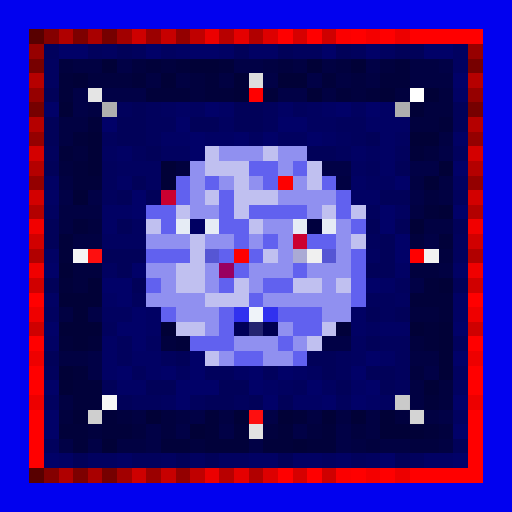
t = 0.00 s
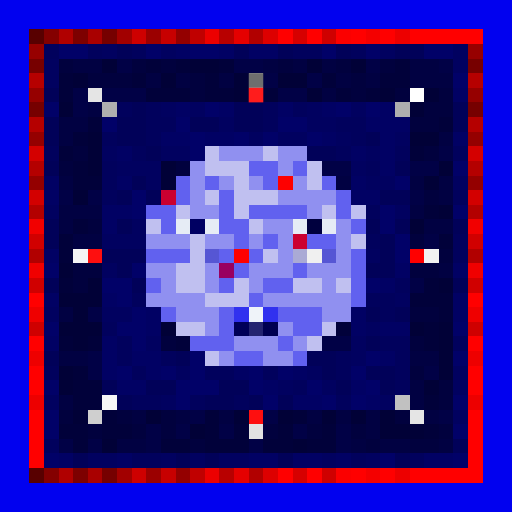
t = 0.47 s
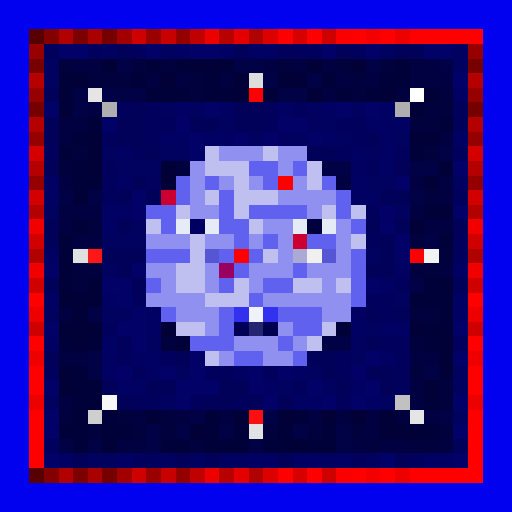
t = 0.94 s
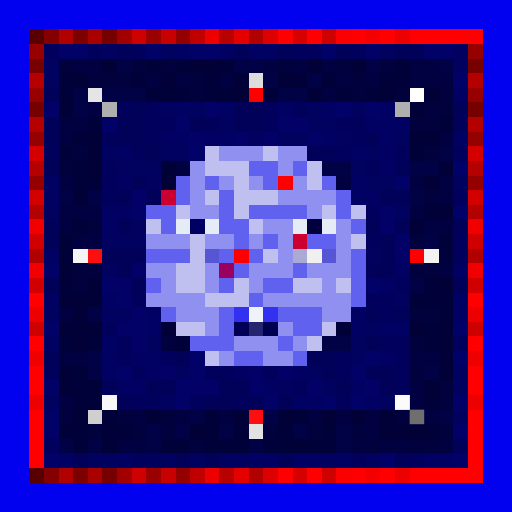
t = 1.41 s
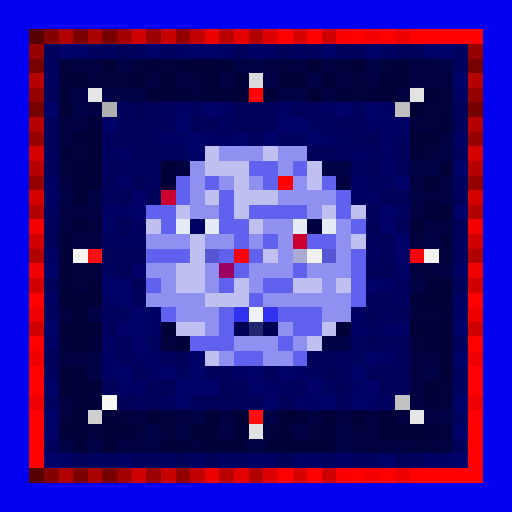
t = 1.87 s
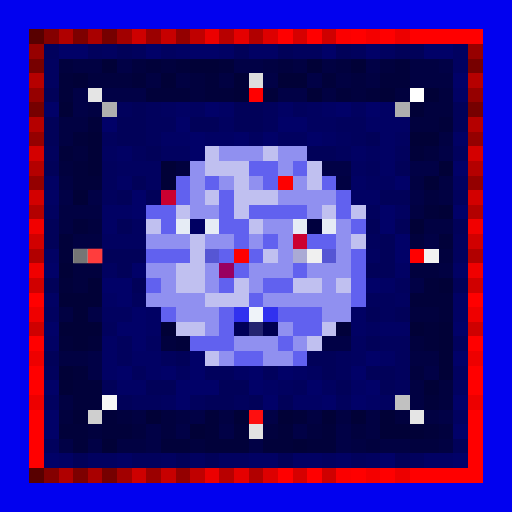
t = 2.34 s

The animated SVG that drew these frames (rendered in a browser with its animation timeline set to each time). Animation: 1 CSS @keyframes rule; one cycle of 2.81 s, repeats indefinitely.

<svg viewBox="0 0 35 35" shape-rendering="crispEdges" xmlns="http://www.w3.org/2000/svg"><style>@keyframes k0{0%{opacity:0}6.19%{opacity:.95}13.75%{opacity:0}100%{opacity:0}}.a00{animation:k0 1.5s linear 0.00s infinite}.a01{animation:k0 1.5s linear -0.19s infinite}.a02{animation:k0 1.5s linear -0.38s infinite}.a03{animation:k0 1.5s linear -0.56s infinite}.a04{animation:k0 1.5s linear -0.75s infinite}.a05{animation:k0 1.5s linear -0.94s infinite}.a06{animation:k0 1.5s linear -1.13s infinite}.a07{animation:k0 1.5s linear -1.31s infinite}</style><rect width="35" height="35" fill="#0101ef"/><path fill="#580000" d="M2 2h1v1H2zM2 32h1v1H2z"/><path fill="#840000" d="M3 2h1v1H3zM3 32h1v1H3z"/><path fill="#b00000" d="M4 2h1v1H4zM4 32h1v1H4z"/><path fill="#7d0000" d="M5 2h1v1H5zM5 32h1v1H5z"/><path fill="#a90000" d="M6 2h1v1H6zM6 32h1v1H6z"/><path fill="#760000" d="M7 2h1v1H7zM2 7h1v1H2zM32 7h1v1H32zM7 32h1v1H7z"/><path fill="#a20000" d="M8 2h1v1H8zM8 32h1v1H8z"/><path fill="#ce0000" d="M9 2h1v1H9zM9 32h1v1H9z"/><path fill="#9b0000" d="M10 2h1v1H10zM10 32h1v1H10z"/><path fill="#c70000" d="M11 2h1v1H11zM11 32h1v1H11z"/><path fill="#940000" d="M12 2h1v1H12zM2 12h1v1H2zM32 12h1v1H32zM12 32h1v1H12z"/><path fill="#c00000" d="M13 2h1v1H13zM13 32h1v1H13z"/><path fill="#ec0000" d="M14 2h1v1H14zM14 32h1v1H14z"/><path fill="#b80000" d="M15 2h1v1H15zM15 32h1v1H15z"/><path fill="#e50000" d="M16 2h1v1H16zM16 32h1v1H16z"/><path fill="#b10000" d="M17 2h1v1H17zM2 17h1v1H2zM32 17h1v1H32zM17 32h1v1H17z"/><path fill="#dd0000" d="M18 2h1v1H18zM18 32h1v1H18z"/><path fill="#ff0000" d="M19 2h1v1H19zM21 2h1v1H21zM24 2h1v1H24zM26 2h1v1H26zM28 2h5v1H28zM17 6h1v1H17zM28 17h1v1H28zM2 20h1v1H2zM32 20h1v1H32zM2 23h1v1H2zM32 23h1v1H32zM2 25h1v1H2zM32 25h1v1H32zM2 26h1v1H2zM32 26h1v1H32zM2 28h1v1H2zM32 28h1v1H32zM2 29h1v1H2zM32 29h1v1H32zM2 30h1v1H2zM32 30h1v1H32zM2 31h1v1H2zM32 31h1v1H32zM19 32h1v1H19zM21 32h1v1H21zM24 32h1v1H24zM26 32h1v1H26zM28 32h5v1H28z"/><path fill="#d60000" d="M20 2h1v1H20zM20 32h1v1H20z"/><path fill="#cf0000" d="M22 2h1v1H22zM2 22h1v1H2zM32 22h1v1H32zM22 32h1v1H22z"/><path fill="#fb0000" d="M23 2h1v1H23zM23 32h1v1H23z"/><path fill="#f40000" d="M25 2h1v1H25zM25 32h1v1H25z"/><path fill="#ed0000" d="M27 2h1v1H27zM2 27h1v1H2zM32 27h1v1H32zM27 32h1v1H27z"/><path fill="#970000" d="M2 3h1v1H2zM32 3h1v1H32z"/><path fill="#01015d" d="M3 3h1v1H3zM6 3h1v1H6zM9 3h1v1H9zM20 3h2v1H20zM24 3h1v1H24zM8 7h1v1H8zM10 7h1v1H10zM18 7h1v1H18zM20 7h1v1H20zM10 8h2v1H10zM18 8h1v1H18zM23 8h2v1H23zM7 9h1v1H7zM10 9h1v1H10zM24 9h1v1H24zM3 10h1v1H3zM9 10h1v1H9zM23 10h1v1H23zM27 10h1v1H27zM31 10h1v1H31zM7 11h1v1H7zM25 11h1v1H25zM7 12h1v1H7zM7 13h1v1H7zM31 13h1v1H31zM25 14h1v1H25zM25 16h1v1H25zM31 16h1v1H31zM31 17h1v1H31zM27 19h1v1H27zM9 20h1v1H9zM25 20h2v1H25zM26 21h1v1H26zM7 22h1v1H7zM8 23h1v1H8zM26 23h2v1H26zM31 23h1v1H31zM8 24h1v1H8zM11 24h1v1H11zM23 24h1v1H23zM27 24h1v1H27zM3 25h1v1H3zM9 25h1v1H9zM14 25h2v1H14zM18 25h1v1H18zM23 25h1v1H23zM27 25h1v1H27zM20 26h1v1H20zM27 26h1v1H27zM9 27h2v1H9zM13 27h1v1H13zM16 27h1v1H16zM23 27h1v1H23zM3 30h1v1H3zM9 31h2v1H9zM24 31h1v1H24zM28 31h1v1H28z"/><path fill="#010168" d="M4 3h2v1H4zM10 3h1v1H10zM13 3h2v1H13zM22 3h1v1H22zM25 3h1v1H25zM29 3h2v1H29zM31 5h1v1H31zM3 7h1v1H3zM14 7h1v1H14zM23 7h1v1H23zM25 7h1v1H25zM7 8h1v1H7zM12 8h1v1H12zM19 8h2v1H19zM13 9h1v1H13zM16 9h1v1H16zM18 9h1v1H18zM21 9h1v1H21zM13 10h1v1H13zM31 11h1v1H31zM27 12h1v1H27zM9 13h1v1H9zM9 14h1v1H9zM26 14h1v1H26zM31 14h1v1H31zM26 15h1v1H26zM27 16h1v1H27zM27 17h1v1H27zM3 18h1v1H3zM9 18h1v1H9zM7 19h2v1H7zM25 19h1v1H25zM8 20h1v1H8zM9 21h1v1H9zM3 22h1v1H3zM8 22h2v1H8zM31 22h1v1H31zM9 23h1v1H9zM13 24h1v1H13zM25 24h1v1H25zM31 24h1v1H31zM8 25h1v1H8zM11 25h1v1H11zM13 25h1v1H13zM17 25h1v1H17zM19 25h1v1H19zM24 25h1v1H24zM3 26h1v1H3zM12 26h3v1H12zM17 26h1v1H17zM21 26h1v1H21zM25 26h1v1H25zM12 27h1v1H12zM18 27h1v1H18zM22 27h1v1H22zM24 27h1v1H24zM31 27h1v1H31zM3 28h1v1H3zM3 29h1v1H3zM31 29h1v1H31zM3 31h1v1H3zM26 31h1v1H26zM31 31h1v1H31z"/><path fill="#010160" d="M7 3h1v1H7zM11 3h1v1H11zM26 3h1v1H26zM31 3h1v1H31zM3 4h1v1H3zM31 4h1v1H31zM3 5h1v1H3zM11 7h1v1H11zM13 7h1v1H13zM21 7h1v1H21zM24 7h1v1H24zM15 8h1v1H15zM21 8h2v1H21zM17 9h1v1H17zM19 9h2v1H19zM23 9h1v1H23zM27 9h1v1H27zM7 10h1v1H7zM11 10h2v1H11zM25 10h1v1H25zM8 11h3v1H8zM24 11h1v1H24zM10 12h1v1H10zM25 12h2v1H25zM31 12h1v1H31zM3 14h1v1H3zM27 14h1v1H27zM9 15h1v1H9zM7 16h3v1H7zM25 17h1v1H25zM7 18h1v1H7zM27 20h1v1H27zM3 21h1v1H3zM7 21h2v1H7zM25 22h1v1H25zM10 23h1v1H10zM24 23h1v1H24zM24 24h1v1H24zM12 25h1v1H12zM21 25h1v1H21zM31 25h1v1H31zM19 26h1v1H19zM22 26h1v1H22zM31 26h1v1H31zM3 27h1v1H3zM11 27h1v1H11zM26 27h1v1H26zM31 28h1v1H31zM6 31h2v1H6zM11 31h1v1H11zM13 31h1v1H13zM15 31h2v1H15zM22 31h1v1H22zM25 31h1v1H25z"/><path fill="#010159" d="M8 3h1v1H8zM16 3h1v1H16zM19 3h1v1H19zM23 3h1v1H23zM27 3h2v1H27zM3 6h1v1H3zM9 7h1v1H9zM16 7h2v1H16zM31 7h1v1H31zM3 8h1v1H3zM8 8h2v1H8zM13 8h2v1H13zM16 8h2v1H16zM31 8h1v1H31zM3 9h1v1H3zM8 9h2v1H8zM25 9h1v1H25zM10 10h1v1H10zM21 10h2v1H21zM3 11h1v1H3zM27 11h1v1H27zM9 12h1v1H9zM8 13h1v1H8zM10 13h1v1H10zM26 13h2v1H26zM3 15h1v1H3zM8 15h1v1H8zM25 15h1v1H25zM27 15h1v1H27zM31 15h1v1H31zM3 16h1v1H3zM26 16h1v1H26zM7 17h3v1H7zM26 17h1v1H26zM8 18h1v1H8zM25 18h2v1H25zM3 19h1v1H3zM9 19h1v1H9zM31 19h1v1H31zM25 21h1v1H25zM27 21h1v1H27zM25 23h1v1H25zM3 24h1v1H3zM12 24h1v1H12zM21 24h2v1H21zM22 25h1v1H22zM25 25h2v1H25zM7 26h1v1H7zM10 26h2v1H10zM15 26h2v1H15zM23 26h1v1H23zM26 26h1v1H26zM8 27h1v1H8zM14 27h2v1H14zM17 27h1v1H17zM19 27h1v1H19zM31 30h1v1H31zM5 31h1v1H5zM12 31h1v1H12zM14 31h1v1H14zM19 31h1v1H19zM27 31h1v1H27z"/><path fill="#010164" d="M12 3h1v1H12zM15 3h1v1H15zM17 3h2v1H17zM31 6h1v1H31zM12 7h1v1H12zM15 7h1v1H15zM19 7h1v1H19zM22 7h1v1H22zM26 7h1v1H26zM25 8h3v1H25zM11 9h2v1H11zM14 9h2v1H14zM22 9h1v1H22zM26 9h1v1H26zM31 9h1v1H31zM8 10h1v1H8zM24 10h1v1H24zM26 10h1v1H26zM26 11h1v1H26zM3 12h1v1H3zM8 12h1v1H8zM24 12h1v1H24zM3 13h1v1H3zM24 13h2v1H24zM7 14h2v1H7zM7 15h1v1H7zM3 17h1v1H3zM27 18h1v1H27zM31 18h1v1H31zM26 19h1v1H26zM3 20h1v1H3zM7 20h1v1H7zM31 20h1v1H31zM10 21h1v1H10zM24 21h1v1H24zM31 21h1v1H31zM10 22h1v1H10zM24 22h1v1H24zM26 22h2v1H26zM3 23h1v1H3zM7 23h1v1H7zM7 24h1v1H7zM9 24h2v1H9zM26 24h1v1H26zM7 25h1v1H7zM10 25h1v1H10zM16 25h1v1H16zM20 25h1v1H20zM8 26h2v1H8zM18 26h1v1H18zM24 26h1v1H24zM20 27h2v1H20zM25 27h1v1H25zM4 31h1v1H4zM8 31h1v1H8zM17 31h2v1H17zM20 31h2v1H20zM23 31h1v1H23zM29 31h2v1H29z"/><path fill="#770000" d="M2 4h1v1H2zM32 4h1v1H32z"/><path fill="#01013e" d="M4 4h1v1H4zM9 4h1v1H9zM11 4h1v1H11zM19 4h1v1H19zM23 4h1v1H23zM26 4h1v1H26zM6 5h3v1H6zM13 5h1v1H13zM24 5h1v1H24zM13 6h1v1H13zM24 6h1v1H24zM27 6h1v1H27zM30 6h1v1H30zM29 7h2v1H29zM28 8h2v1H28zM5 10h1v1H5zM29 10h1v1H29zM4 11h1v1H4zM12 11h1v1H12zM29 13h1v1H29zM6 15h1v1H6zM28 16h1v1H28zM30 17h1v1H30zM5 18h2v1H5zM28 18h2v1H28zM5 19h1v1H5zM28 21h2v1H28zM11 23h1v1H11zM28 23h1v1H28zM28 25h1v1H28zM30 26h1v1H30zM30 27h1v1H30zM4 28h1v1H4zM8 28h1v1H8zM11 28h1v1H11zM27 28h1v1H27zM6 29h1v1H6zM9 29h1v1H9zM11 29h1v1H11zM18 29h1v1H18zM21 29h1v1H21zM24 29h1v1H24zM30 29h1v1H30zM13 30h1v1H13zM25 30h1v1H25zM28 30h2v1H28z"/><path fill="#010142" d="M5 4h2v1H5zM18 4h1v1H18zM20 4h1v1H20zM22 4h1v1H22zM28 4h2v1H28zM10 5h1v1H10zM12 5h1v1H12zM15 5h1v1H15zM23 5h1v1H23zM25 5h1v1H25zM28 5h3v1H28zM22 6h1v1H22zM6 7h1v1H6zM4 8h2v1H4zM4 9h1v1H4zM30 9h1v1H30zM4 12h1v1H4zM23 12h1v1H23zM28 12h1v1H28zM30 12h1v1H30zM30 13h1v1H30zM4 14h3v1H4zM28 14h1v1H28zM4 15h1v1H4zM29 15h2v1H29zM5 16h2v1H5zM30 18h1v1H30zM4 21h1v1H4zM4 24h2v1H4zM28 24h2v1H28zM28 26h1v1H28zM4 27h1v1H4zM28 27h1v1H28zM9 28h1v1H9zM12 28h1v1H12zM15 28h1v1H15zM21 28h1v1H21zM23 28h1v1H23zM25 28h1v1H25zM29 28h1v1H29zM25 29h1v1H25zM8 30h2v1H8zM24 30h1v1H24zM26 30h2v1H26zM30 30h1v1H30z"/><path fill="#010137" d="M7 4h1v1H7zM13 4h2v1H13zM21 4h1v1H21zM24 4h1v1H24zM5 5h1v1H5zM11 5h1v1H11zM16 5h1v1H16zM19 5h2v1H19zM16 6h1v1H16zM21 6h1v1H21zM26 6h1v1H26zM29 6h1v1H29zM4 7h1v1H4zM28 7h1v1H28zM6 9h1v1H6zM28 9h2v1H28zM6 10h1v1H6zM6 11h1v1H6zM11 11h1v1H11zM30 11h1v1H30zM11 12h1v1H11zM29 12h1v1H29zM5 13h1v1H5zM30 14h1v1H30zM28 15h1v1H28zM4 18h1v1H4zM6 19h1v1H6zM30 19h1v1H30zM4 20h3v1H4zM5 21h1v1H5zM4 22h3v1H4zM11 22h1v1H11zM28 22h1v1H28zM30 22h1v1H30zM5 23h1v1H5zM30 23h1v1H30zM30 24h1v1H30zM4 25h1v1H4zM30 25h1v1H30zM4 26h1v1H4zM29 26h1v1H29zM5 28h1v1H5zM10 28h1v1H10zM16 28h1v1H16zM19 28h1v1H19zM22 28h1v1H22zM24 28h1v1H24zM26 28h1v1H26zM13 29h1v1H13zM26 29h3v1H26zM7 30h1v1H7zM20 30h1v1H20z"/><path fill="#010146" d="M8 4h1v1H8zM16 4h2v1H16zM25 4h1v1H25zM30 4h1v1H30zM18 5h1v1H18zM21 5h1v1H21zM5 6h1v1H5zM7 6h3v1H7zM19 6h2v1H19zM5 7h1v1H5zM30 10h1v1H30zM22 11h2v1H22zM28 11h2v1H28zM4 13h1v1H4zM6 13h1v1H6zM28 13h1v1H28zM29 16h1v1H29zM28 19h1v1H28zM6 21h1v1H6zM22 23h2v1H22zM6 24h1v1H6zM6 25h1v1H6zM29 25h1v1H29zM13 28h1v1H13zM18 28h1v1H18zM30 28h1v1H30zM10 29h1v1H10zM12 29h1v1H12zM15 29h1v1H15zM20 29h1v1H20zM23 29h1v1H23zM4 30h1v1H4zM6 30h1v1H6zM10 30h1v1H10zM17 30h1v1H17zM23 30h1v1H23z"/><path fill="#01013a" d="M10 4h1v1H10zM12 4h1v1H12zM15 4h1v1H15zM27 4h1v1H27zM4 5h1v1H4zM9 5h1v1H9zM14 5h1v1H14zM22 5h1v1H22zM26 5h2v1H26zM4 6h1v1H4zM10 6h3v1H10zM14 6h2v1H14zM18 6h1v1H18zM23 6h1v1H23zM25 6h1v1H25zM6 8h1v1H6zM30 8h1v1H30zM5 9h1v1H5zM4 10h1v1H4zM28 10h1v1H28zM5 11h1v1H5zM5 12h2v1H5zM29 14h1v1H29zM5 15h1v1H5zM4 16h1v1H4zM30 16h1v1H30zM4 17h1v1H4zM4 19h1v1H4zM29 19h1v1H29zM28 20h3v1H28zM30 21h1v1H30zM23 22h1v1H23zM29 22h1v1H29zM4 23h1v1H4zM6 23h1v1H6zM12 23h1v1H12zM29 23h1v1H29zM5 25h1v1H5zM5 26h2v1H5zM5 27h2v1H5zM29 27h1v1H29zM7 28h1v1H7zM14 28h1v1H14zM20 28h1v1H20zM4 29h2v1H4zM7 29h2v1H7zM14 29h1v1H14zM16 29h1v1H16zM19 29h1v1H19zM22 29h1v1H22zM29 29h1v1H29zM5 30h1v1H5zM11 30h2v1H11zM14 30h3v1H14zM18 30h2v1H18zM21 30h2v1H21z"/><path fill="#b60000" d="M2 5h1v1H2zM32 5h1v1H32z"/><path fill="#dddddd" d="M17 5h1v1H17z"/><path fill="#960000" d="M2 6h1v1H2zM32 6h1v1H32z"/><path fill="#e5e5e5" d="M6 6h1v1H6zM28 28h1v1H28z"/><path fill="#ffffff" d="M28 6h1v1H28z"/><path fill="#afafaf" d="M7 7h1v1H7zM27 7h1v1H27z"/><path fill="#b50000" d="M2 8h1v1H2zM32 8h1v1H32z"/><path fill="#950000" d="M2 9h1v1H2zM32 9h1v1H32z"/><path fill="#d40000" d="M2 10h1v1H2zM32 10h1v1H32z"/><path fill="#c0c0f0" d="M14 10h1v1H14zM18 10h1v1H18zM14 11h3v1H14zM21 11h1v1H21zM16 12h1v1H16zM21 12h1v1H21zM14 13h1v1H14zM16 13h3v1H16zM12 14h1v1H12zM16 14h1v1H16zM22 14h1v1H22zM24 14h1v1H24zM10 15h1v1H10zM17 15h1v1H17zM13 16h1v1H13zM24 16h1v1H24zM13 17h1v1H13zM18 17h1v1H18zM12 18h2v1H12zM12 19h2v1H12zM16 19h1v1H16zM20 19h2v1H20zM23 19h1v1H23zM14 20h3v1H14zM12 22h2v1H12zM22 22h1v1H22zM21 23h1v1H21zM14 24h1v1H14z"/><path fill="#9090f0" d="M15 10h3v1H15zM19 10h2v1H19zM13 11h1v1H13zM19 11h1v1H19zM13 12h1v1H13zM15 12h1v1H15zM17 12h1v1H17zM20 12h1v1H20zM13 13h1v1H13zM19 13h4v1H19zM13 14h2v1H13zM21 14h1v1H21zM18 15h2v1H18zM23 15h1v1H23zM10 16h3v1H10zM14 16h2v1H14zM17 16h1v1H17zM19 16h1v1H19zM23 16h1v1H23zM19 17h1v1H19zM23 17h1v1H23zM10 18h2v1H10zM14 18h1v1H14zM17 18h3v1H17zM21 18h3v1H21zM11 19h1v1H11zM14 19h1v1H14zM17 19h1v1H17zM22 19h1v1H22zM10 20h4v1H10zM18 20h6v1H18zM12 21h3v1H12zM22 21h2v1H22zM14 22h1v1H14zM19 22h1v1H19zM16 23h3v1H16zM20 23h1v1H20zM15 24h1v1H15zM18 24h2v1H18z"/><path fill="#b40000" d="M2 11h1v1H2zM32 11h1v1H32z"/><path fill="#6161ef" d="M17 11h2v1H17zM20 11h1v1H20zM12 12h1v1H12zM14 12h1v1H14zM18 12h1v1H18zM22 12h1v1H22zM12 13h1v1H12zM15 13h1v1H15zM23 13h1v1H23zM10 14h2v1H10zM15 14h1v1H15zM17 14h4v1H17zM23 14h1v1H23zM11 15h1v1H11zM15 15h2v1H15zM24 15h1v1H24zM16 16h1v1H16zM18 16h1v1H18zM21 16h2v1H21zM10 17h3v1H10zM15 17h1v1H15zM17 17h1v1H17zM24 17h1v1H24zM16 18h1v1H16zM20 18h1v1H20zM24 18h1v1H24zM10 19h1v1H10zM15 19h1v1H15zM18 19h2v1H18zM24 19h1v1H24zM17 20h1v1H17zM24 20h1v1H24zM11 21h1v1H11zM15 21h1v1H15zM19 21h3v1H19zM15 22h1v1H15zM20 22h2v1H20zM13 23h3v1H13zM19 23h1v1H19zM16 24h2v1H16zM20 24h1v1H20z"/><path fill="#fe0000" d="M19 12h1v1H19zM16 17h1v1H16z"/><path fill="#d30000" d="M2 13h1v1H2zM32 13h1v1H32z"/><path fill="#cb0030" d="M11 13h1v1H11zM20 16h1v1H20z"/><path fill="#b30000" d="M2 14h1v1H2zM32 14h1v1H32z"/><path fill="#f20000" d="M2 15h1v1H2zM32 15h1v1H32z"/><path fill="#e6ecf5" d="M12 15h1v1H12zM14 15h1v1H14zM20 15h1v1H20zM22 15h1v1H22z"/><path fill="#000062" d="M13 15h1v1H13z"/><path fill="#00003e" d="M21 15h1v1H21z"/><path fill="#d10000" d="M2 16h1v1H2zM32 16h1v1H32z"/><path fill="#f5f5f5" d="M5 17h1v1H5z"/><path fill="#fe0f0f" d="M6 17h1v1H6zM17 28h1v1H17z"/><path fill="#5656d4" d="M14 17h1v1H14zM22 17h1v1H22z"/><path fill="#aaaad5" d="M20 17h1v1H20z"/><path fill="#f0f0f0" d="M21 17h1v1H21z"/><path fill="#f2f2f2" d="M29 17h1v1H29z"/><path fill="#f00000" d="M2 18h1v1H2zM32 18h1v1H32z"/><path fill="#990060" d="M15 18h1v1H15z"/><path fill="#d00000" d="M2 19h1v1H2zM32 19h1v1H32z"/><path fill="#ef0000" d="M2 21h1v1H2zM32 21h1v1H32z"/><path fill="#3131ef" d="M16 21h1v1H16zM18 21h1v1H18z"/><path fill="#eff3f9" d="M17 21h1v1H17z"/><path fill="#000057" d="M16 22h1v1H16z"/><path fill="#242470" d="M17 22h1v1H17z"/><path fill="#000051" d="M18 22h1v1H18z"/><path fill="#ee0000" d="M2 24h1v1H2zM32 24h1v1H32z"/><path fill="#f7f7f7" d="M7 27h1v1H7z"/><path fill="#c1c1c1" d="M27 27h1v1H27z"/><path fill="#cfcfcf" d="M6 28h1v1H6z"/><path fill="#e2e2e2" d="M17 29h1v1H17z"/><rect x="17" y="5" width="1" height="1" fill="#636363" class="a06"/><g fill="#676767"><rect x="6" y="6" width="1" height="1" class="a05"/><rect x="28" y="28" width="1" height="1" class="a01"/></g><g fill="#ff1f1f"><rect x="17" y="6" width="1" height="1" class="a06"/><rect x="28" y="17" width="1" height="1" class="a00"/></g><rect x="28" y="6" width="1" height="1" fill="#737373" class="a07"/><g fill="#ffffff"><rect x="7" y="7" width="1" height="1" class="a05"/><rect x="27" y="7" width="1" height="1" class="a07"/><rect x="27" y="27" width="1" height="1" class="a01"/></g><rect x="5" y="17" width="1" height="1" fill="#6e6e6e" class="a04"/><g fill="#ff4040"><rect x="6" y="17" width="1" height="1" class="a04"/><rect x="17" y="28" width="1" height="1" class="a02"/></g><rect x="29" y="17" width="1" height="1" fill="#6d6d6d" class="a00"/><rect x="7" y="27" width="1" height="1" fill="#6f6f6f" class="a03"/><rect x="6" y="28" width="1" height="1" fill="#5d5d5d" class="a03"/><rect x="17" y="29" width="1" height="1" fill="#666666" class="a02"/></svg>
